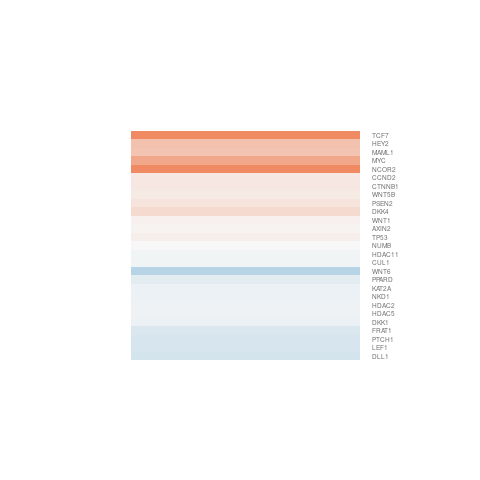

Values plotted in this chart, from the file beside it:
gene.id, ENSEMBL, ENTREZID, SYMBOL, logFC, AveExpr, t, P.Value, adj.P.Val, B
ENSG00000055163, ENSG00000055130, 8454, CUL1, -0.04021, 8.559, -0.2443, 0.8111, 0.9999, -6.621
ENSG00000081148, ENSG00000081059, 6932, TCF7, 2.122, -0.9368, 2.238, 0.0446, 0.933, -3.669
ENSG00000104427, ENSG00000104371, 27121, DKK4, 0.2725, 1.193, 0.7075, 0.4925, 0.9999, -5.514
ENSG00000108107, ENSG00000107984, 22943, DKK1, -0.0734, 9.827, -0.4245, 0.6786, 0.9999, -6.548
ENSG00000108826, ENSG00000108773, 2648, KAT2A, -0.09075, 3.961, -0.3302, 0.7469, 0.9999, -6.371
ENSG00000108953, ENSG00000108840, 10014, HDAC5, -0.06924, 7.443, -0.2812, 0.7832, 0.9999, -6.61
ENSG00000111252, ENSG00000111186, 81029, WNT5B, 0.1149, 7.208, 0.4716, 0.6455, 0.9999, -6.535
ENSG00000112144, ENSG00000112033, 5467, PPARD, -0.1439, 4.706, -0.6622, 0.5201, 0.9999, -6.312
ENSG00000115756, ENSG00000115596, 7475, WNT6, -0.4408, 5.666, -2.29, 0.04059, 0.8928, -4.331
ENSG00000119280, ENSG00000118971, 894, CCND2, 0.1458, 3.392, 0.9941, 0.3394, 0.9999, -5.872
ENSG00000125356, ENSG00000125084, 7471, WNT1, 0.05734, 5.327, 0.1715, 0.8666, 0.9999, -6.59
ENSG00000134152, ENSG00000133961, 8650, NUMB, 0.01058, 4.414, 0.06374, 0.9502, 0.9999, -6.511
ENSG00000135736, ENSG00000135547, 23493, HEY2, 0.499, 1.605, 1.431, 0.1774, 0.9999, -4.895
ENSG00000137171, ENSG00000136997, 4609, MYC, 0.7104, 2.79, 2.251, 0.04358, 0.9231, -3.956
ENSG00000139163, ENSG00000138795, 51176, LEF1, -0.2331, 7.054, -0.5768, 0.5745, 0.9999, -6.479
ENSG00000141002, ENSG00000140807, 85407, NKD1, -0.09082, 6.283, -0.5562, 0.5881, 0.9999, -6.493
ENSG00000141682, ENSG00000141510, 7157, TP53, 0.077, 6.069, 0.278, 0.7856, 0.9999, -6.616
ENSG00000144026, ENSG00000143801, 5664, PSEN2, 0.1913, 3.681, 0.6254, 0.5432, 0.9999, -6.113
ENSG00000161653, ENSG00000161021, 9794, MAML1, 0.4714, -0.5459, 0.8137, 0.4314, 0.9999, -5.068
ENSG00000163644, ENSG00000163517, 79885, HDAC11, -0.03779, 5.625, -0.2485, 0.8079, 0.9999, -6.594
ENSG00000166123, ENSG00000165879, 10023, FRAT1, -0.2061, 4.04, -0.3831, 0.7083, 0.9999, -6.306
ENSG00000168286, ENSG00000168036, 1499, CTNNB1, 0.1442, 5.405, 0.582, 0.5711, 0.9999, -6.434
ENSG00000168906, ENSG00000168646, 8313, AXIN2, 0.03964, 8.494, 0.1724, 0.866, 0.9999, -6.635
ENSG00000186197, ENSG00000185920, 5727, PTCH1, -0.2207, -0.7544, -0.4887, 0.6337, 0.9999, -5.447
ENSG00000196782, ENSG00000196498, 9612, NCOR2, 1.096, 3.269, 4.543, 0.0006441, 0.08765, -0.1964
ENSG00000196914, ENSG00000196591, 3066, HDAC2, -0.05617, 4.848, -0.2789, 0.785, 0.9999, -6.506
ENSG00000198886, ENSG00000198719, 28514, DLL1, -0.2382, 12.87, -0.7072, 0.4927, 0.9999, -6.362
